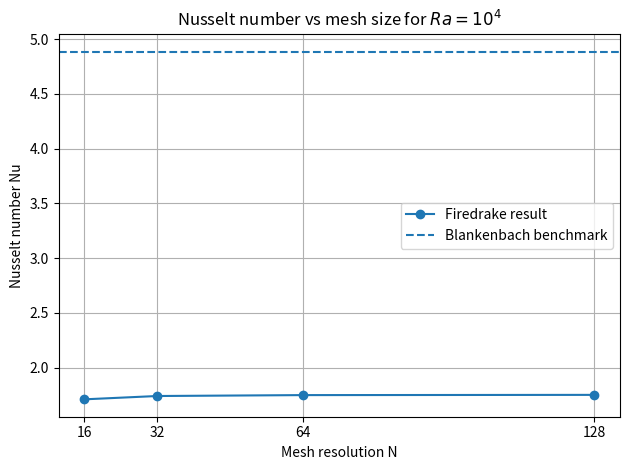

Reproduce this figure in Python. (Note: this script raises an exception after producing the figure.)
import numpy as np
import matplotlib.pyplot as plt

N = np.array([16, 32, 64, 128])
Nu = np.array([1.70955360, 1.74000624, 1.74829694, 1.75041783])

Nu_benchmark = 4.884

plt.figure()
plt.plot(N, Nu, "o-", label="Firedrake result")
plt.axhline(Nu_benchmark, linestyle="--", label="Blankenbach benchmark")

plt.xlabel("Mesh resolution N")
plt.ylabel("Nusselt number Nu")
plt.title(r"Nusselt number vs mesh size for $Ra=10^4$")
plt.xticks(N)
plt.grid(True)
plt.legend()
plt.tight_layout()

plt.savefig("result/q4c_Nu_vs_mesh.png", dpi=300)
plt.show()
